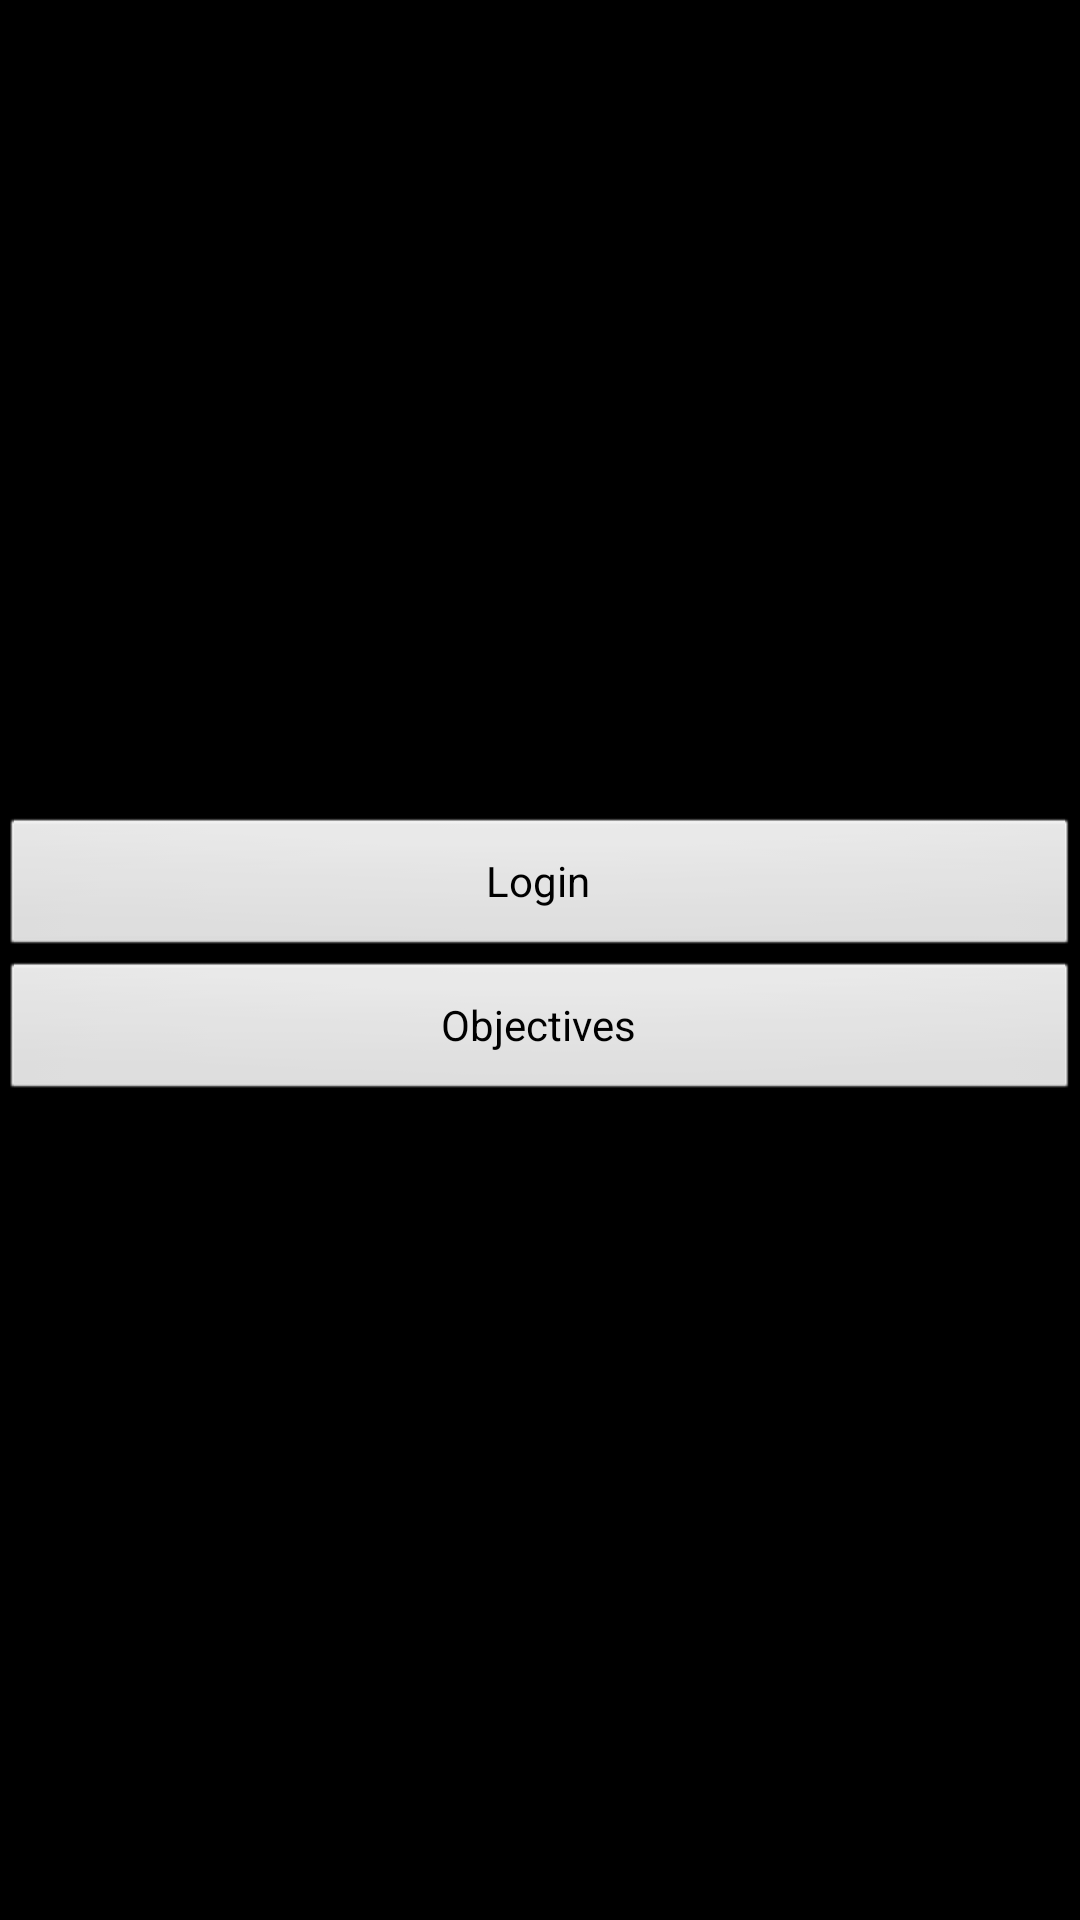

The Android layout XML behind this screen, and the referenced resources:
<!-- AndroidManifest.xml: application theme MyTheme -->
<!-- res/layout/main.xml -->
<?xml version="1.0" encoding="utf-8"?>
<RelativeLayout xmlns:android="http://schemas.android.com/apk/res/android"
    android:orientation="vertical"
    android:layout_width="fill_parent"
    android:layout_height="fill_parent"
    >
    <LinearLayout 
        android:layout_centerInParent="true"
        android:orientation="vertical"
        android:layout_width="fill_parent"
        android:layout_height="wrap_content"
        >
        
        <Button android:id="@+id/MainActivity_Login"
            android:layout_width="fill_parent" 
            android:layout_height="wrap_content" 
            android:text="@string/login"
            />
        <Button android:id="@+id/MainActivity_Objectives"
            android:layout_width="fill_parent" 
            android:layout_height="wrap_content" 
            android:text="@string/objectives"
            />
        
    </LinearLayout>
</RelativeLayout>
<!-- resources referenced by this layout -->
<resources>
  <string name="login">Login</string>
  <string name="objectives">Objectives</string>
  <string name="register">Register</string>
  <string name="targets">Targets</string>
  <style name="MyTheme" parent="android:Theme">
  	    <item name="android:textAppearance">@style/MyDefaultTextAppearance</item>
  	  </style>
  <style name="MyDefaultTextAppearance" parent="@android:style/TextAppearance">
            <item name="android:textSize">48sp</item>
            
          <item name="android:textStyle">bold</item>
      </style>
</resources>
